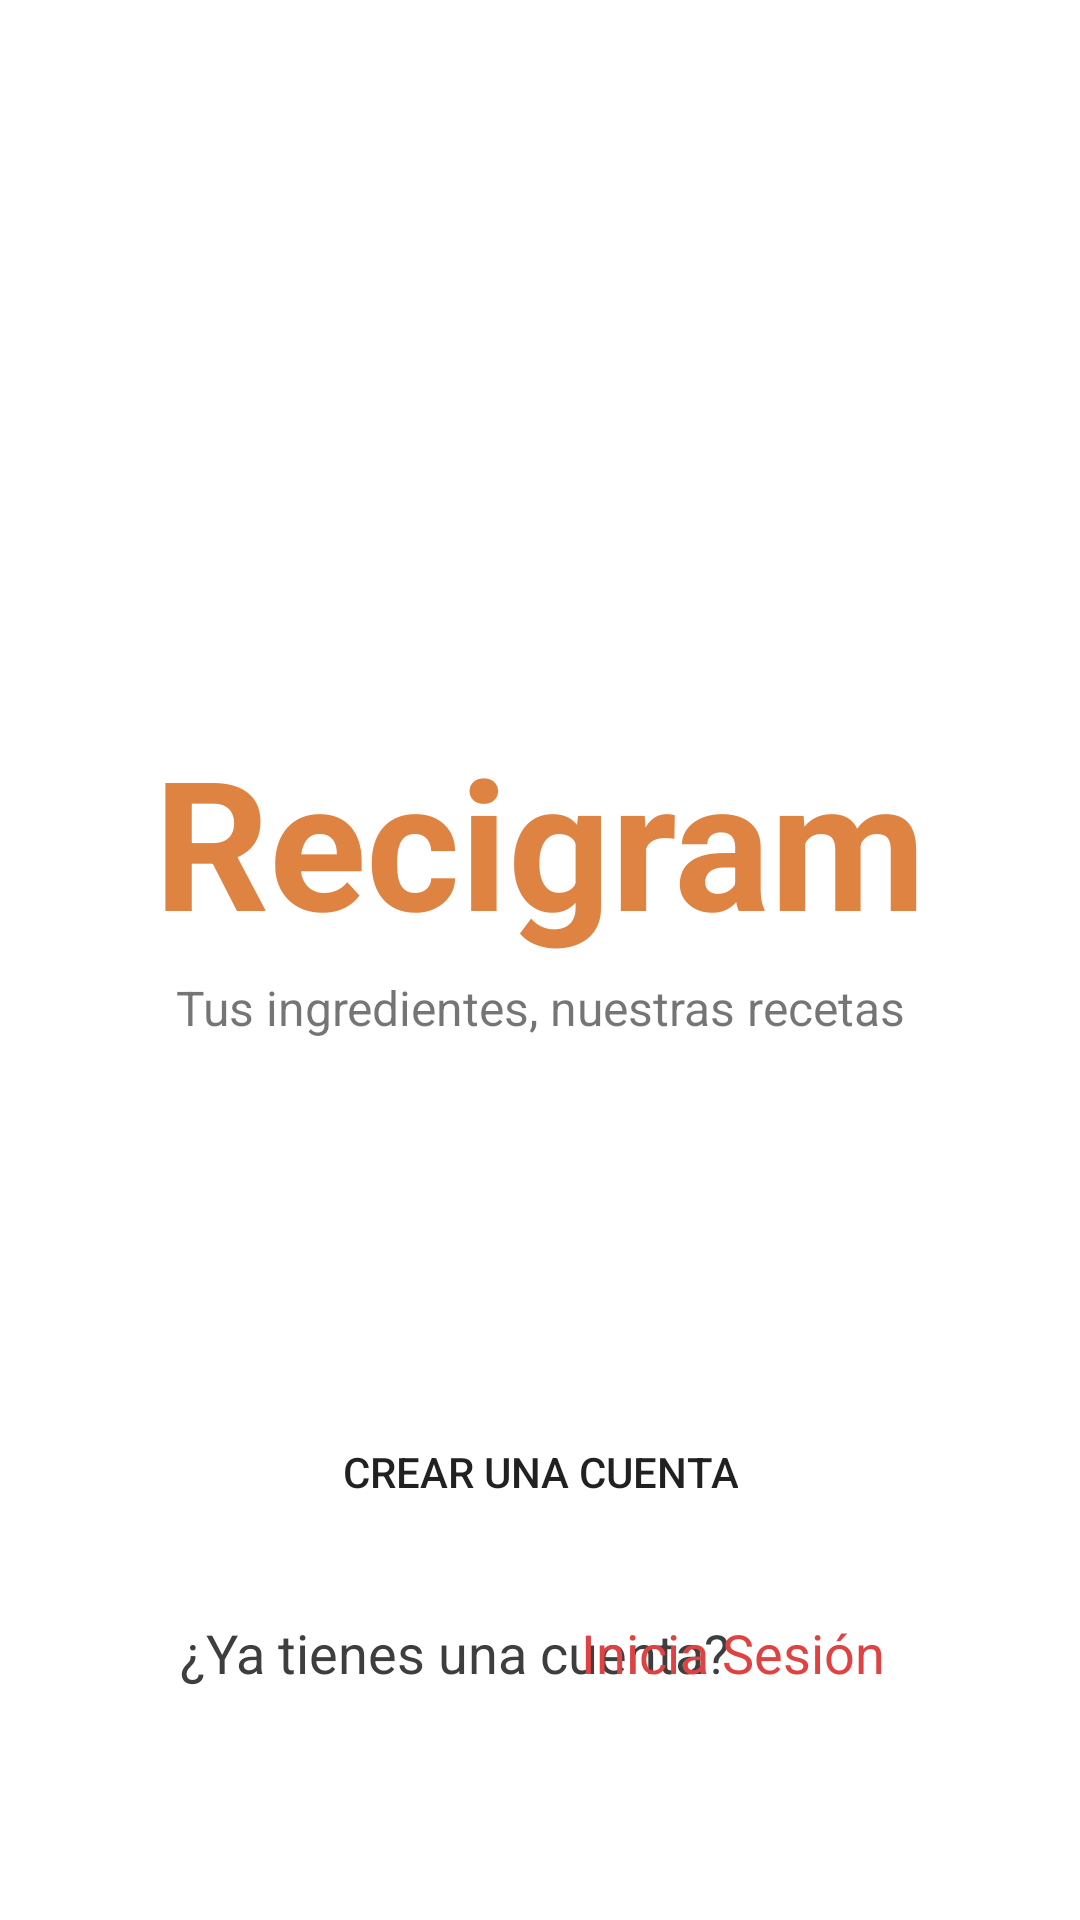

Reconstruct the res/layout file that produces this screen, plus the resources it refers to.
<!-- AndroidManifest.xml: application theme Theme.Recigram -->
<!-- res/layout/activity_main.xml -->
<?xml version="1.0" encoding="utf-8"?>
<androidx.constraintlayout.widget.ConstraintLayout xmlns:android="http://schemas.android.com/apk/res/android"
    xmlns:app="http://schemas.android.com/apk/res-auto"
    xmlns:tools="http://schemas.android.com/tools"
    android:layout_width="match_parent"
    android:layout_height="match_parent"
    tools:context=".MainActivity">

    <TextView
        android:id="@+id/recigram"
        android:layout_width="wrap_content"
        android:layout_height="wrap_content"
        android:layout_marginBottom="80dp"
        android:text="@string/app_name"
        android:textColor="@color/orange"
        android:textSize="60sp"
        android:textStyle="bold"
        app:layout_constraintBottom_toBottomOf="parent"
        app:layout_constraintLeft_toLeftOf="parent"
        app:layout_constraintRight_toRightOf="parent"
        app:layout_constraintTop_toTopOf="parent" />

    <TextView
        android:id="@+id/tusingredientes"
        android:layout_width="wrap_content"
        android:layout_height="wrap_content"
        android:layout_marginTop="5dp"
        android:text="@string/app_descrip"
        android:textSize="16sp"
        app:layout_constraintEnd_toEndOf="parent"
        app:layout_constraintStart_toStartOf="parent"
        app:layout_constraintTop_toBottomOf="@+id/recigram" />

    <Button
        android:id="@+id/btn_CrearCuenta"
        android:layout_width="wrap_content"
        android:layout_height="wrap_content"
        android:layout_marginTop="120dp"
        android:text="@string/crearCuenta"
        android:background="@drawable/btn_redondo"
        app:layout_constraintEnd_toEndOf="parent"
        app:layout_constraintStart_toStartOf="parent"
        app:layout_constraintTop_toBottomOf="@+id/tusingredientes" />

    <TextView
        android:id="@+id/textView3"
        android:layout_width="wrap_content"
        android:layout_height="wrap_content"
        android:layout_marginStart="60dp"
        android:layout_marginTop="24dp"
        android:text="@string/yatienes"
        android:textColor="@color/darkGray"
        android:textSize="18sp"
        app:layout_constraintStart_toStartOf="parent"
        app:layout_constraintTop_toBottomOf="@+id/btn_CrearCuenta" />

    <TextView
        android:id="@+id/tv_iniciaSesion"
        android:layout_width="wrap_content"
        android:layout_height="wrap_content"
        android:layout_marginTop="24dp"
        android:layout_marginEnd="65dp"
        android:text="@string/iniciaSesion"
        android:textColor="@color/red"
        android:textSize="18sp"
        app:layout_constraintEnd_toEndOf="parent"
        app:layout_constraintTop_toBottomOf="@+id/btn_CrearCuenta" />

</androidx.constraintlayout.widget.ConstraintLayout>
<!-- resources referenced by this layout -->
<resources>
  <color name="darkGray">#3E3E3E</color>
  <color name="orange">#DE8342</color>
  <color name="red">#DE4242</color>
  <string name="app_descrip">Tus ingredientes, nuestras recetas</string>
  <string name="app_name">Recigram</string>
  <string name="crearCuenta">Crear una cuenta</string>
  <string name="iniciaSesion">Inicia Sesión</string>
  <string name="yatienes">¿Ya tienes una cuenta?</string>
  <style name="Theme.Recigram" parent="Theme.MaterialComponents.DayNight.DarkActionBar">
          
          <item name="colorPrimary">@color/purple_500</item>
          <item name="colorPrimaryVariant">@color/purple_700</item>
          <item name="colorOnPrimary">@color/white</item>
          
          <item name="colorSecondary">@color/teal_200</item>
          <item name="colorSecondaryVariant">@color/teal_700</item>
          <item name="colorOnSecondary">@color/black</item>
          
          <item name="android:statusBarColor" tools:targetApi="l">?attr/colorPrimaryVariant</item>
          
      </style>
  <color name="purple_500">#FF6200EE</color>
  <color name="purple_700">#FF3700B3</color>
  <color name="white">#FFFFFFFF</color>
  <color name="teal_200">#FF03DAC5</color>
  <color name="teal_700">#FF018786</color>
  <color name="black">#FF000000</color>
</resources>
